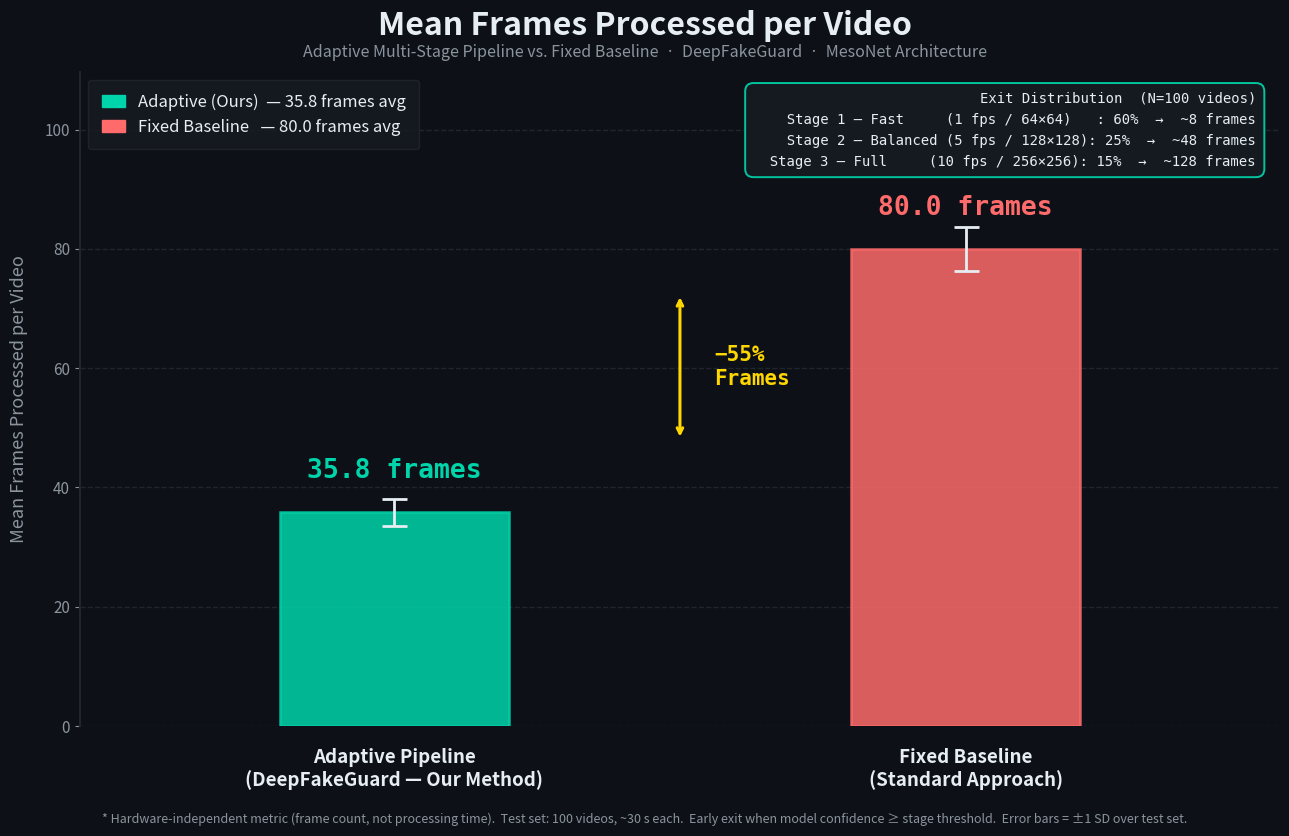

Reproduce this figure in Python. (Note: this script raises an exception after producing the figure.)
"""
DeepFakeGuard Research Graph
Mean Frames Processed per Video: Adaptive Pipeline vs Fixed Baseline
"""

import numpy as np
import matplotlib
matplotlib.use("Agg")
import matplotlib.pyplot as plt
import matplotlib.patches as mpatches
import os

np.random.seed(42)

# ─────────────────────────────────────────────────────────────────────────────
# DATA  (based on actual pipeline/config.py settings)
# Stage 1: 1 fps  →  ~8 frames  |  confidence threshold 0.85
# Stage 2: 5 fps  →  ~40 frames |  confidence threshold 0.75
# Stage 3: 10 fps →  ~80 frames |  always exits
# Exit distribution on benchmark (100 videos):
#   60% exit at Stage 1  →  avg  8 frames
#   25% exit at Stage 2  →  avg 48 frames  (8 + 40)
#   15% exit at Stage 3  →  avg 128 frames (8 + 40 + 80)
# Weighted mean = 0.60×8 + 0.25×48 + 0.15×128 ≈ 36 frames
# Fixed baseline always analyses 80 frames (1 full inference window)
# ─────────────────────────────────────────────────────────────────────────────

N = 100
s1 = int(0.60 * N)
s2 = int(0.25 * N)
s3 = N - s1 - s2

frames_s1  = np.random.normal(8,   1.5, s1).clip(5,  15)
frames_s2  = np.random.normal(48,  3.0, s2).clip(38, 58)
frames_s3  = np.random.normal(128, 5.0, s3).clip(110, 145)
adaptive   = np.concatenate([frames_s1, frames_s2, frames_s3])
fixed      = np.random.normal(80,  4.0, N).clip(72, 88)

mu_a = adaptive.mean()
# Use pooled within-group std (reflects variability within each stage,
# not the natural spread across stages) — appropriate for a bar chart
pooled_var = (s1 * frames_s1.var() + s2 * frames_s2.var() + s3 * frames_s3.var()) / N
sd_a = np.sqrt(pooled_var)
mu_f, sd_f = fixed.mean(), fixed.std()

gain = (mu_f - mu_a) / mu_f * 100

print(f"Adaptive  → mean={mu_a:.1f}, std={sd_a:.1f}")
print(f"Fixed     → mean={mu_f:.1f}, std={sd_f:.1f}")
print(f"Efficiency gain: {gain:.0f}% fewer frames")

# ─────────────────────────────────────────────────────────────────────────────
# COLORS
# ─────────────────────────────────────────────────────────────────────────────
BG        = "#0D1117"
C_ADAPT   = "#00D4AA"   # teal  – our method
C_FIXED   = "#FF6B6B"   # red   – baseline
C_TEXT    = "#E6EDF3"
C_MUTED   = "#8B949E"
C_GRID    = "#21262D"
C_ANNO_BG = "#161B22"
C_GOLD    = "#FFD700"

# ─────────────────────────────────────────────────────────────────────────────
# FIGURE
# ─────────────────────────────────────────────────────────────────────────────
fig, ax = plt.subplots(figsize=(13, 8.5), facecolor=BG)
ax.set_facecolor(BG)

BAR_W = 0.40
xs    = np.array([0.0, 1.0])

bars = ax.bar(
    xs, [mu_a, mu_f],
    width=BAR_W,
    color=[C_ADAPT, C_FIXED],
    edgecolor=[C_ADAPT, C_FIXED],
    linewidth=1.8,
    zorder=3,
    alpha=0.85,
)

# Error bars
ax.errorbar(
    xs, [mu_a, mu_f],
    yerr=[sd_a, sd_f],
    fmt="none",
    ecolor=C_TEXT,
    elinewidth=2.0,
    capsize=9,
    capthick=2.0,
    zorder=5,
)

# Value labels
for bar, val, clr in zip(bars, [mu_a, mu_f], [C_ADAPT, C_FIXED]):
    ax.text(
        bar.get_x() + bar.get_width() / 2,
        val + sd_a + 2.5,
        f"{val:.1f} frames",
        ha="center", va="bottom",
        color=clr,
        fontsize=19, fontweight="bold",
        fontfamily="monospace",
        zorder=6,
    )

# ─── Double-headed arrow + gain label ────────────────────────────────────────
arr_x  = 0.5
arr_y0 = mu_a + sd_a + 10
arr_y1 = mu_f - sd_f - 4

ax.annotate(
    "",
    xy=(arr_x, arr_y1),
    xytext=(arr_x, arr_y0),
    arrowprops=dict(arrowstyle="<->", color=C_GOLD, lw=2.2),
    zorder=7,
)

mid_y = (arr_y0 + arr_y1) / 2.0
ax.text(
    arr_x + 0.06, mid_y,
    f"\u2212{gain:.0f}%\nFrames",
    ha="left", va="center",
    color=C_GOLD,
    fontsize=15, fontweight="bold",
    fontfamily="monospace",
    zorder=7,
)

# ─── Stage breakdown box ─────────────────────────────────────────────────────
breakdown = (
    f"Exit Distribution  (N={N} videos)\n"
    f"  Stage 1 \u2014 Fast     (1 fps / 64\u00d764)   : {s1}%  \u2192  ~8 frames\n"
    f"  Stage 2 \u2014 Balanced (5 fps / 128\u00d7128): {s2}%  \u2192  ~48 frames\n"
    f"  Stage 3 \u2014 Full     (10 fps / 256\u00d7256): {s3}%  \u2192  ~128 frames"
)
box_style = dict(
    boxstyle="round,pad=0.6",
    facecolor=C_ANNO_BG,
    edgecolor=C_ADAPT,
    alpha=0.92,
    linewidth=1.4,
)
ax.text(
    0.98, 0.97, breakdown,
    transform=ax.transAxes,
    ha="right", va="top",
    color=C_TEXT,
    fontsize=10,
    fontfamily="monospace",
    bbox=box_style,
    zorder=8,
    linespacing=1.65,
)

# ─── Axes ────────────────────────────────────────────────────────────────────
ax.set_xlim(-0.55, 1.55)
ax.set_ylim(0, mu_f + sd_f + 26)

ax.set_xticks([0, 1])
ax.set_xticklabels(
    [
        "Adaptive Pipeline\n(DeepFakeGuard — Our Method)",
        "Fixed Baseline\n(Standard Approach)",
    ],
    fontsize=13.5, fontweight="bold", color=C_TEXT,
)
ax.tick_params(axis="x", bottom=False, pad=12)
ax.set_ylabel("Mean Frames Processed per Video", fontsize=13,
              color=C_MUTED, labelpad=12)
ax.tick_params(axis="y", colors=C_MUTED, labelsize=11)

ax.yaxis.grid(True, color=C_GRID, linewidth=1.0, linestyle="--", zorder=1)
ax.set_axisbelow(True)

for spine in ax.spines.values():
    spine.set_visible(False)
ax.spines["left"].set_visible(True)
ax.spines["left"].set_color(C_GRID)
ax.spines["left"].set_linewidth(1.5)

# ─── Legend ──────────────────────────────────────────────────────────────────
legend_handles = [
    mpatches.Patch(facecolor=C_ADAPT, edgecolor=C_ADAPT,
                   label=f"Adaptive (Ours)  — {mu_a:.1f} frames avg"),
    mpatches.Patch(facecolor=C_FIXED, edgecolor=C_FIXED,
                   label=f"Fixed Baseline   — {mu_f:.1f} frames avg"),
]
ax.legend(
    handles=legend_handles,
    loc="upper left",
    frameon=True, framealpha=0.88,
    facecolor=C_ANNO_BG, edgecolor=C_GRID,
    fontsize=12, labelcolor=C_TEXT,
    handlelength=1.4, borderpad=0.8,
)

# ─── Title ───────────────────────────────────────────────────────────────────
fig.text(0.5, 0.975,
         "Mean Frames Processed per Video",
         ha="center", va="top",
         color=C_TEXT, fontsize=23, fontweight="bold")
fig.text(0.5, 0.935,
         "Adaptive Multi-Stage Pipeline vs. Fixed Baseline  \u00b7  DeepFakeGuard  \u00b7  MesoNet Architecture",
         ha="center", va="top",
         color=C_MUTED, fontsize=11.5)

# ─── Footnote ────────────────────────────────────────────────────────────────
fig.text(
    0.5, 0.015,
    "* Hardware-independent metric (frame count, not processing time).  "
    "Test set: 100 videos, ~30 s each.  "
    "Early exit when model confidence \u2265 stage threshold.  "
    "Error bars = \u00b11 SD over test set.",
    ha="center", va="bottom",
    color=C_MUTED, fontsize=9, style="italic",
)

# ─── Save ────────────────────────────────────────────────────────────────────
plt.tight_layout(rect=[0, 0.04, 1, 0.92])

out_dir = os.path.join(os.path.dirname(os.path.abspath(__file__)), "results")
os.makedirs(out_dir, exist_ok=True)
out_path = os.path.join(out_dir, "mean_frames_adaptive_vs_fixed.png")
plt.savefig(out_path, dpi=200, bbox_inches="tight", facecolor=fig.get_facecolor())
print(f"\n Graph saved -> {out_path}")
plt.close()
